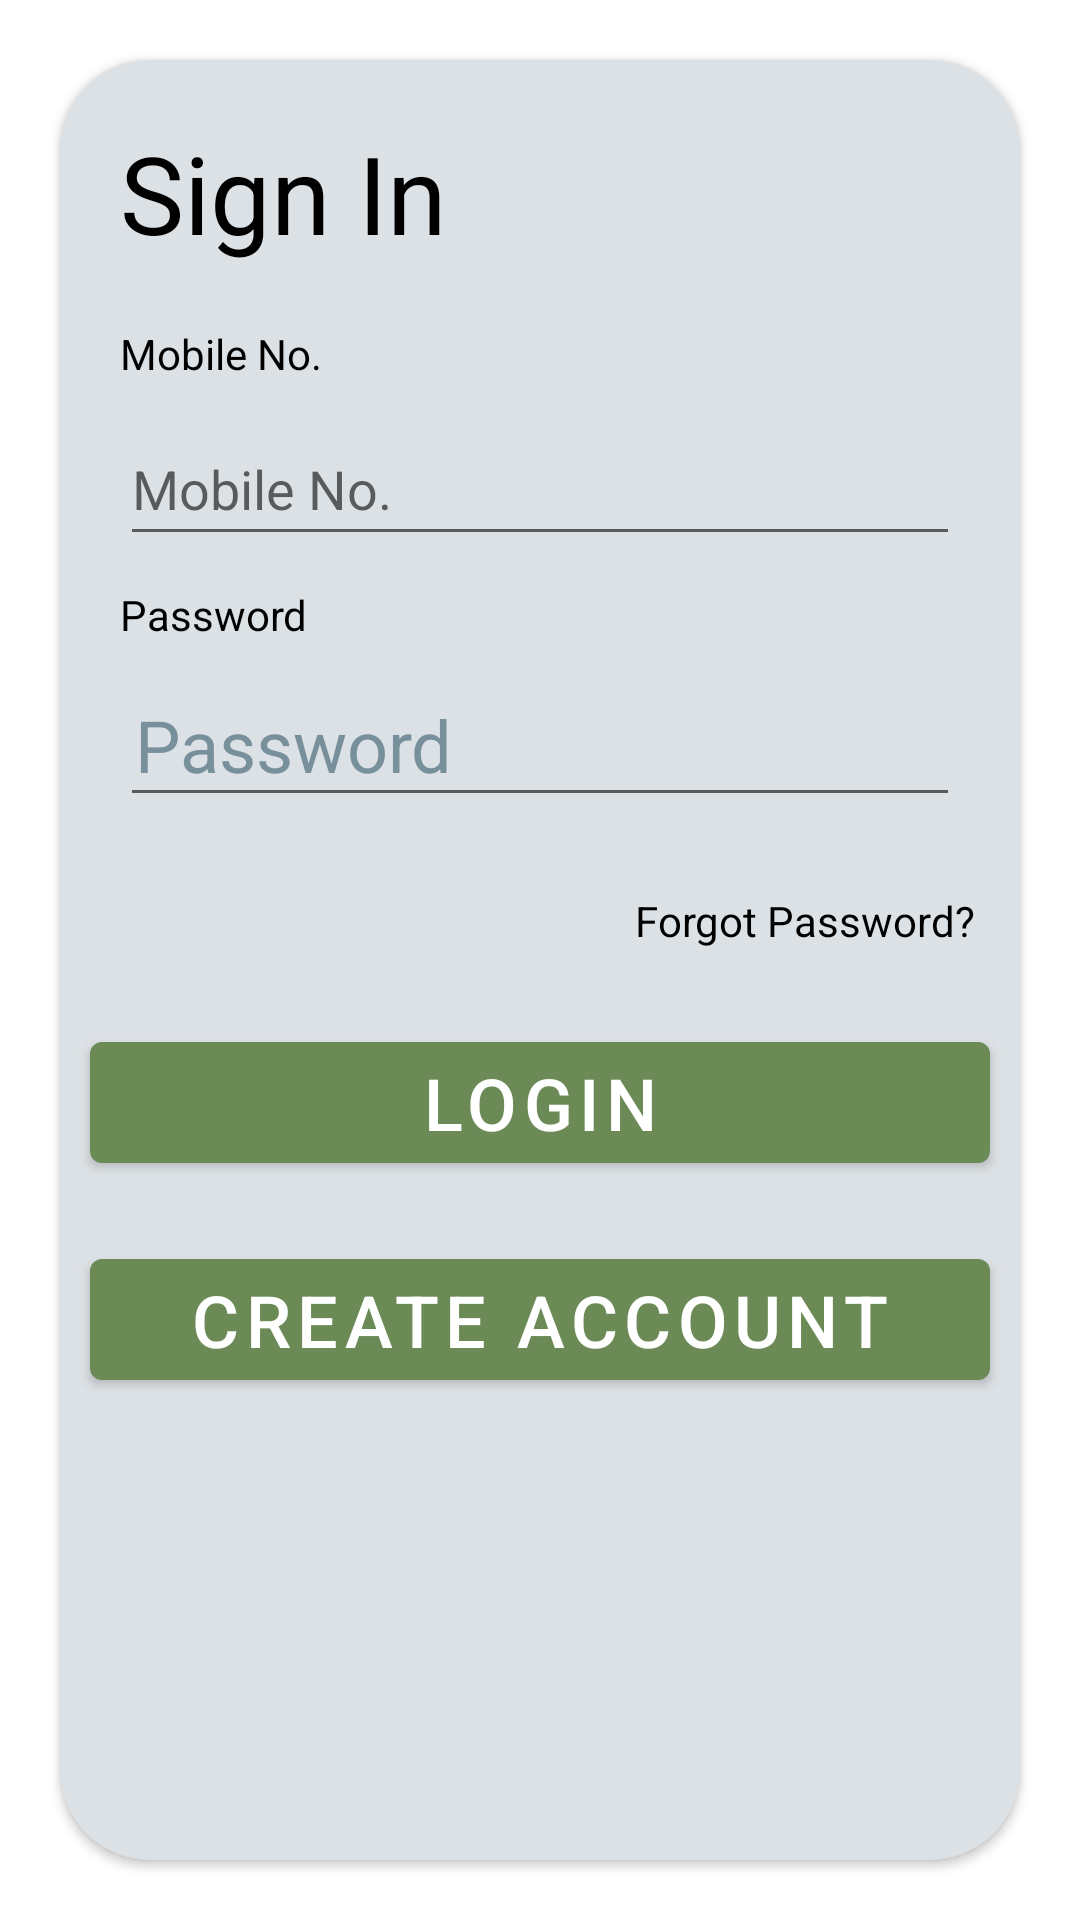

Produce the Android XML layout that renders to this screen, including the resource entries it uses.
<!-- AndroidManifest.xml: application theme Theme.Kissan -->
<!-- res/layout/activity_sign_in.xml -->
<?xml version="1.0" encoding="utf-8"?>
<RelativeLayout xmlns:android="http://schemas.android.com/apk/res/android"
    xmlns:app="http://schemas.android.com/apk/res-auto"
    xmlns:tools="http://schemas.android.com/tools"
    android:layout_width="match_parent"
    android:layout_height="match_parent"
    tools:context=".SignIn">

    <androidx.cardview.widget.CardView
        android:layout_width="match_parent"
        android:layout_height="match_parent"
        android:layout_margin="20dp"
        android:backgroundTint="@color/background"
        app:cardCornerRadius="30dp">
        <RelativeLayout
            android:layout_width="match_parent"
            android:layout_height="match_parent">

            <TextView
                android:id="@+id/idSignInHeader"
                android:layout_width="match_parent"
                android:layout_height="wrap_content"
                android:layout_marginStart="20dp"
                android:layout_marginTop="20dp"
                android:layout_marginEnd="20dp"
                android:layout_marginBottom="20dp"
                android:text="@string/sign_in"
                android:textSize="36sp"
                android:textColor="@color/black"/>

            <TextView
                android:id="@+id/idMobileHeader"
                android:layout_width="match_parent"
                android:layout_height="wrap_content"
                android:layout_below="@id/idSignInHeader"
                android:layout_marginLeft="20dp"
                android:layout_marginRight="20dp"
                android:layout_marginBottom="10dp"
                android:text="@string/mobile_no"
                android:textColor="@color/black"/>

            <EditText
                android:id="@+id/idMobileNumber"
                android:layout_width="match_parent"
                android:layout_height="wrap_content"
                android:layout_below="@id/idMobileHeader"
                android:layout_marginStart="20dp"
                android:layout_marginEnd="20dp"
                android:layout_marginBottom="10dp"
                android:hint="@string/mobile_no"
                android:minHeight="48dp"
                android:inputType="number"
                android:textColor="@color/black"/>

            <TextView
                android:id="@+id/idPasswordHeader"
                android:layout_width="match_parent"
                android:layout_height="wrap_content"
                android:layout_below="@id/idMobileNumber"
                android:layout_marginStart="20dp"
                android:layout_marginEnd="20dp"
                android:layout_marginBottom="10dp"
                android:text="@string/password"
                android:textColor="@color/black"/>

            <EditText
                android:id="@+id/idPassword"
                android:layout_width="match_parent"
                android:layout_height="wrap_content"
                android:layout_below="@+id/idPasswordHeader"
                android:layout_marginStart="20dp"
                android:layout_marginEnd="20dp"
                android:layout_marginBottom="10dp"
                android:autofillHints="no"
                android:hint="@string/password"
                android:inputType="textPassword"
                android:minHeight="48dp"
                android:padding="5dp"
                android:textColorHint="#78909C"
                android:textSize="24sp" />

            <TextView
                android:id="@+id/idForgotPassword"
                android:layout_width="wrap_content"
                android:layout_height="wrap_content"
                android:layout_below="@id/idPassword"
                android:text="@string/forgot_password"
                android:layout_alignParentEnd="true"
                android:layout_margin="15dp"
                android:textColor="@color/black"/>

            <Button
                android:id="@+id/login_button"
                android:layout_width="match_parent"
                android:layout_height="wrap_content"
                android:layout_below="@+id/idForgotPassword"
                android:layout_marginStart="10dp"
                android:layout_marginTop="10dp"
                android:layout_marginEnd="10dp"
                android:layout_marginBottom="10dp"
                android:text="@string/login"
                android:textSize="24sp" />

            <Button
                android:layout_width="match_parent"
                android:layout_height="wrap_content"
                android:textSize="24sp"
                android:id="@+id/createAccount_button"
                android:text="@string/create_account"
                android:layout_below="@+id/login_button"
                android:layout_margin="10dp"
                />

        </RelativeLayout>
    </androidx.cardview.widget.CardView>



</RelativeLayout>
<!-- resources referenced by this layout -->
<resources>
  <color name="background">#DCE1E5</color>
  <color name="black">#FF000000</color>
  <string name="create_account">Create Account</string>
  <string name="forgot_password">Forgot Password?</string>
  <string name="login">Login</string>
  <string name="mobile_no">Mobile No.</string>
  <string name="password">Password</string>
  <string name="sign_in">Sign In</string>
  <style name="Theme.Kissan" parent="Theme.MaterialComponents.DayNight.DarkActionBar">
          
          <item name="colorPrimary">@color/primary</item>
  
          <item name="colorOnPrimary">@color/white</item>
          
          <item name="colorSecondary">@color/secondary</item>
  
          <item name="colorOnSecondary">@color/white</item>
          
          <item name="android:statusBarColor" tools:targetApi="l">?attr/colorPrimary</item>
          
      </style>
  <color name="primary">#6B8A56</color>
  <color name="white">#FFFFFFFF</color>
  <color name="secondary">#286737</color>
</resources>
